3-way image classification set "images_part" from GitHub (erythropygia/CNN-FashionModel); label vocabulary: gomlek, pantolon, t-shirt.

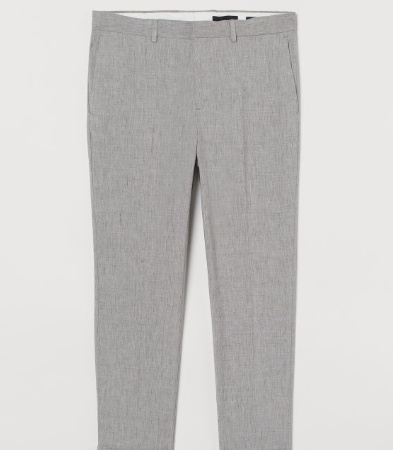
Label: pantolon

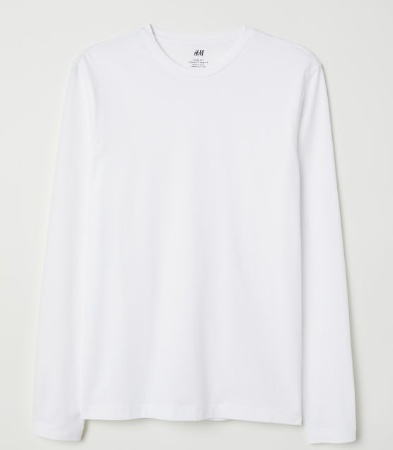
Label: t-shirt

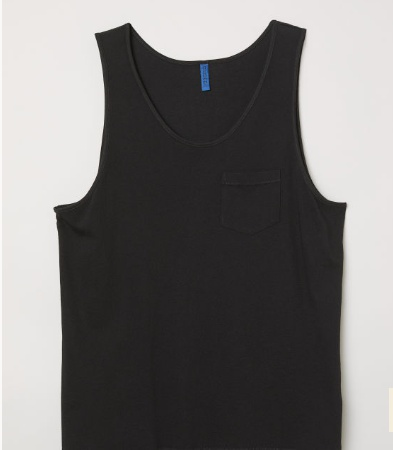
Label: t-shirt

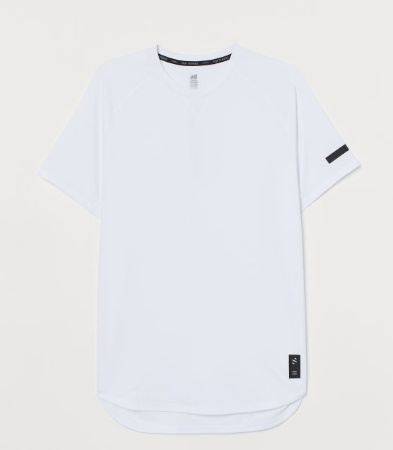
Label: t-shirt

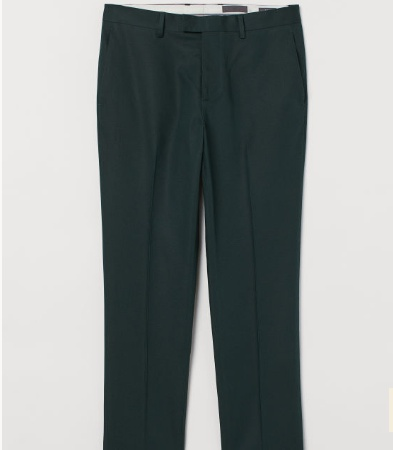
Label: pantolon

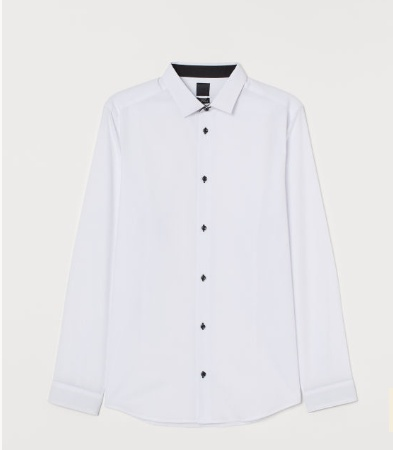
Label: gomlek
